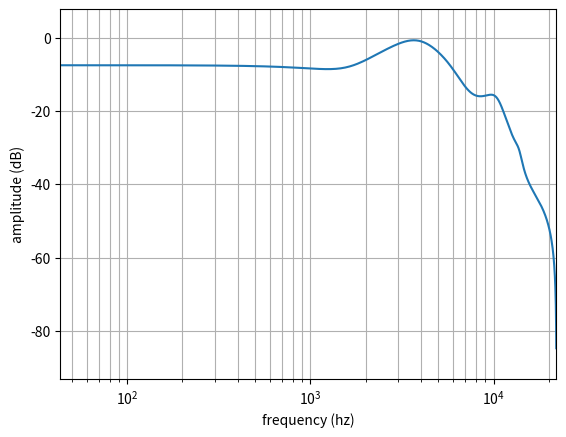

This chart was generated by the following Python code: (Note: this script raises an exception after producing the figure.)
import matplotlib.pyplot as plt
import numpy as np
from scipy import signal

fs = 44100

# filter coefficients from http://replaygain.hydrogenaud.io/proposal/equal_loudness.html
yw_a = [
    1.00000000000000, -3.47845948550071, 6.36317777566148, -8.54751527471874, 9.47693607801280, -8.81498681370155,
    6.85401540936998, -4.39470996079559, 2.19611684890774, -0.75104302451432, 0.13149317958808
]
yw_b = [
    0.05418656406430, -0.02911007808948, -0.00848709379851, -0.00851165645469, -0.00834990904936, 0.02245293253339,
    -0.02596338512915, 0.01624864962975, -0.00240879051584, 0.00674613682247, -0.00187763777362
]
# butter_a = [1.00000000000000, -1.96977855582618, 0.97022847566350]
# butter_b = [0.98500175787242, -1.97000351574484, 0.98500175787242]

yw_sos = signal.tf2sos(yw_b, yw_a)
butter_sos = signal.butter(2, 150 / (fs / 2), btype='high', output='sos')

def equal_loudness_filter(audio):
    # apply cascaded 10th-order IIR filter and 2nd-order high-pass butterworth filter
    return signal.sosfilt(butter_sos, signal.sosfilt(yw_sos, audio))

def plot_filter_response(filter, output_file):
    w, h = signal.sosfreqz(filter, fs=fs)
    plt.clf()
    plt.semilogx(w, 20 * np.log10(np.abs(h)))
    plt.xlabel('frequency (hz)')
    plt.ylabel('amplitude (dB)')
    plt.margins(0, 0.1)
    plt.grid(which='both', axis='both')
    plt.savefig(output_file, dpi=128)

if __name__ == '__main__':
    # plot frequency response of filters
    plot_filter_response(yw_sos, 'output/yw_filter.png')
    plot_filter_response(butter_sos, 'output/butterworth_filter.png')
